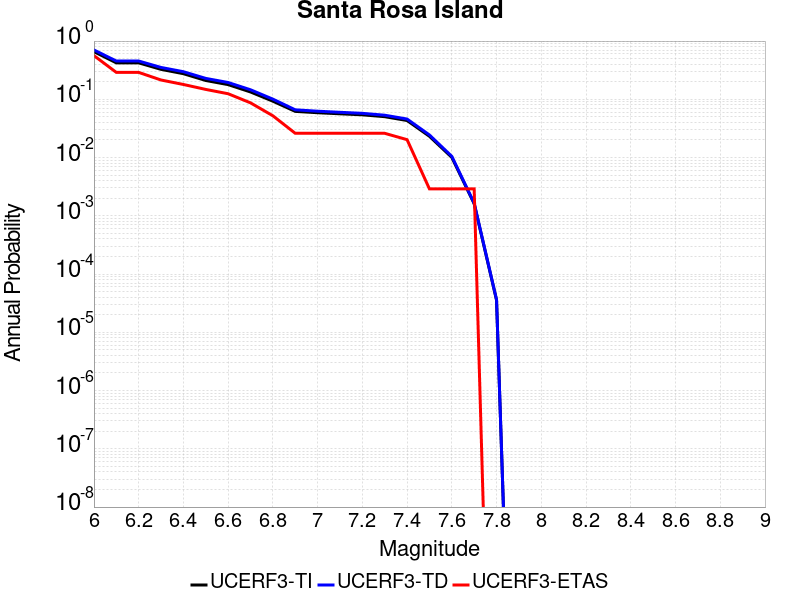

The table this chart was drawn from, first rows:
Magnitude, UCERF3-TI Prob, UCERF3-TD Prob, UCERF3-ETAS Prob
6.0, 0.6582, 0.7037, 0.5623
6.1, 0.4227, 0.4543, 0.2899
6.2, 0.4227, 0.4543, 0.2899
6.3, 0.3266, 0.3523, 0.2145
6.4, 0.2753, 0.2977, 0.1797
6.5, 0.2105, 0.2285, 0.1478
6.6, 0.1787, 0.1943, 0.1246
6.7, 0.1337, 0.1458, 0.08696
6.8, 0.09285, 0.1007, 0.05217
6.9, 0.06207, 0.06605, 0.02609
7.0, 0.05884, 0.0625, 0.02609
7.1, 0.05639, 0.05984, 0.02609
7.2, 0.05418, 0.05747, 0.02609
7.3, 0.05033, 0.05336, 0.02609
7.4, 0.04326, 0.04584, 0.02029
7.5, 0.02317, 0.02444, 0.002899
7.6, 0.01007, 0.0105, 0.002899
7.7, 0.001611, 0.001651, 0.002899
7.8, 3.5753288E-5, 3.639521E-5, 0.0
